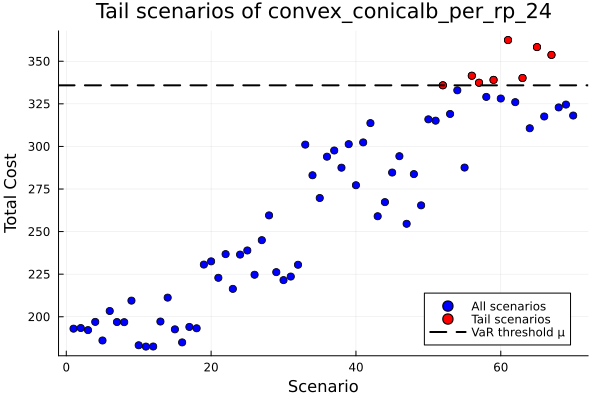

Source data for this figure (header and first rows):
id, scenario, probability, solution, total_cost
1, 1, 0.01429, , 193
2, 2, 0.01429, , 193.4
3, 3, 0.01429, , 192.2
4, 4, 0.01429, , 197
5, 5, 0.01429, , 186.1
6, 6, 0.01429, , 203.4
7, 7, 0.01429, , 196.9
8, 8, 0.01429, , 196.8
9, 9, 0.01429, , 209.5
10, 10, 0.01429, , 183.3
11, 11, 0.01429, , 182.5
12, 12, 0.01429, , 182.5
13, 13, 0.01429, , 197.2
14, 14, 0.01429, , 211.2
15, 15, 0.01429, , 192.6
16, 16, 0.01429, , 184.9
17, 17, 0.01429, , 194
18, 18, 0.01429, , 193.2
19, 19, 0.01429, , 230.6
20, 20, 0.01429, , 232.5
21, 21, 0.01429, , 222.9
22, 22, 0.01429, , 236.8
23, 23, 0.01429, , 216.4
24, 24, 0.01429, , 236.5
25, 25, 0.01429, , 238.9
26, 26, 0.01429, , 224.7
27, 27, 0.01429, , 245
28, 28, 0.01429, , 259.5
29, 29, 0.01429, , 226.2
30, 30, 0.01429, , 221.5
31, 31, 0.01429, , 223.6
32, 32, 0.01429, , 230.5
33, 33, 0.01429, , 301.1
34, 34, 0.01429, , 283.1
35, 35, 0.01429, , 269.7
36, 36, 0.01429, , 294
37, 37, 0.01429, , 297.6
38, 38, 0.01429, , 287.5
39, 39, 0.01429, , 301.3
40, 40, 0.01429, , 277.2
41, 41, 0.01429, , 302.3
42, 42, 0.01429, , 313.7
43, 43, 0.01429, , 259
44, 44, 0.01429, , 267.3
45, 45, 0.01429, , 284.7
46, 46, 0.01429, , 294.3
47, 47, 0.01429, , 254.6
48, 48, 0.01429, , 283.7
49, 49, 0.01429, , 265.4
50, 50, 0.01429, , 315.9
51, 51, 0.01429, , 315.1
52, 52, 0.01429, , 335.9
53, 53, 0.01429, , 319.1
54, 54, 0.01429, , 332.9
55, 55, 0.01429, , 287.6
56, 56, 0.01429, , 341.5
57, 57, 0.01429, , 337.4
58, 58, 0.01429, , 329.1
59, 59, 0.01429, , 339.1
60, 60, 0.01429, , 328.1
... 10 more rows
